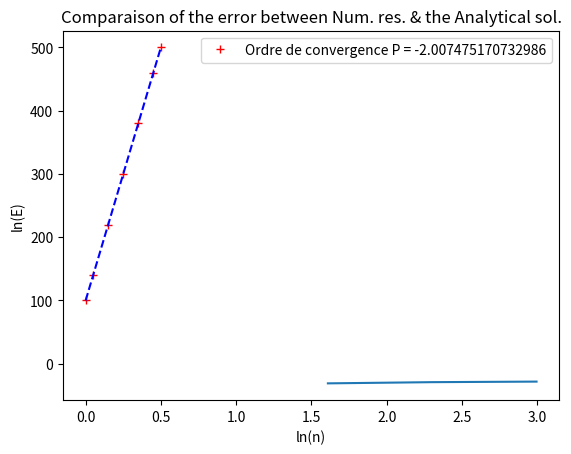

Write the Python code that produced this figure.
# -*- coding: utf-8 -*-
""" LAP1 """
import numpy as np
from numpy.linalg import solve
import matplotlib.pyplot as plt

""" Ecrit par """
""" [redacted] """
""" [redacted] """

""" Example 4.1 """
""" Source-free heat conduction in an insulated rod """



""" Function to calculate the temperature and the distance where the temperature is calculated"""
""" Explanation of the different parameters :
# n is the number of points
# L is the distance of the rod en meter [m]
# k is the Thermal conductivity [W/m.K]
# A is the cross-section of the rod [m^2]
# Ta and Tb are the temperature respectively at the begining and the end of the rod"""


def Temperature(n,L,k,A,Ta,Tb):
    """ Calculated constants """
    dx = L/n; # Distance between nodes [m]
    Sp = (-2)*k*A/dx;
    Su = 2*k*A/dx*0;
    
    
    """ Discretised equation for nodal points 2,3 & 4 : apTp = awTw + aeTe"""
    aw = k*A/dx;
    ae = k*A/dx;
    ap = aw + ae; 
    
    """ Discretised equation for nodal point 1 (boundary nodes) : apTp = awTw + aeTe + Su"""
    aw1 = 0;
    ae1 = k*A/dx;
    ap1 = aw1 + ae1 - Sp;
    Su1 = 2*k*A/dx*Ta;
    
    """ Discretised equation for nodal point 5 (boundary nodes) : apTp = awTw + aeTe + Su"""
    aw5 = k*A/dx;
    ae5 = 0;
    ap5 = aw5 + ae5 - Sp;
    Su5 = 2*k*A/dx*Tb;
    
    
    
    """ Equation's system assembly """ 
    i = 0;
    j = dx/2;
    X = np.zeros((n+2,1));
    M = np.zeros((n,n));
    S = np.zeros((n,1));
    
    while i < n :
        if i == 0 :
            M[i,i] = ap1
            M[i,i+1] = -ae1
            S[i,:] = Su1
            X[i+1,:] = j
        if i == n-1 :
            M[i,i] = ap5
            M[i,i-1] = -aw5
            S[i,:] = Su5
            X[i+2,:] = j + dx/2
        if i > 0 and i < n-1:
            M[i,i] = ap
            M[i,i+1] = -aw
            M[i,i-1] = -ae
            S[i,:] = Su
            X[i+1,:] = j
            X[i+2,:] = j + dx
        i = i+1
        j = j + dx
    
            
    
    """ System Solutions """
    t = solve(M,S)-273.15;
    T = [[Ta-273.15]] + t.tolist() + [[Tb-273.15]];
    return T,X






""" Resolution of the exercise """
""" 
# Display the numerical solution and the analytical solution on the same graph
# Find the error between the analytical and the numerical solution
# Display the evolution ov the error with the number of points (n)
"""

""" Constants """
L = 0.5; # Rod distance in meters [m]
n = [5,10,20]; # Number of nodes [nb] """
k = 1000; # Thermal conductivity [W/m.K]
A = 10e-3; # Cross-section Area [m^2]
Ta = 100+273.15; # Temperature at the beginning in degres [K]
Tb = 500+273.15; # Temperature at the end in degres [K]


""" Numerical solution """
T = []
X = []
for i in range(len(n)):
    Tt,Xx = Temperature(n[i],L,k,A,Ta,Tb)
    T.append(Tt)
    X.append(Xx)
    


""" Anaytical solution """
""" Exact Solution : Ttheo = 800x + 100 """
x = np.linspace(0,L,50);
y = 800*x + 100;

""" Errors """
N = np.zeros(len(n))
for i in range(len(n)):
    Ttheo=[]
    S=0
    for j in range(len(X[i])):
        Ttheo.append(800*X[i][j]+100)
        S = S + abs(Ttheo[j] - T[i][j])
        N[i] = 1/n[i]*S

P = np.log(N[-1]/N[0])/np.log(n[0]/n[-1]);
    

""" Graphics Display """
plt.grid()
plt.title('Comparaison of the Num. res. w/ the Analytical sol.');
plt.xlabel('Distance [m]');
plt.ylabel('Temperature [°C]');
plt.plot(X[0],T[0],'r+',x,y,'b--');
plt.legend(['Numerical','Analytical']);
plt.show()


plt.grid()
plt.title('Comparaison of the error between Num. res. & the Analytical sol.');
plt.xlabel('ln(n)');
plt.ylabel('ln(E)');
plt.plot(np.log(np.array(n)),np.log(N));
plt.legend(['Ordre de convergence P = {}'.format(P) ]);
plt.show()
